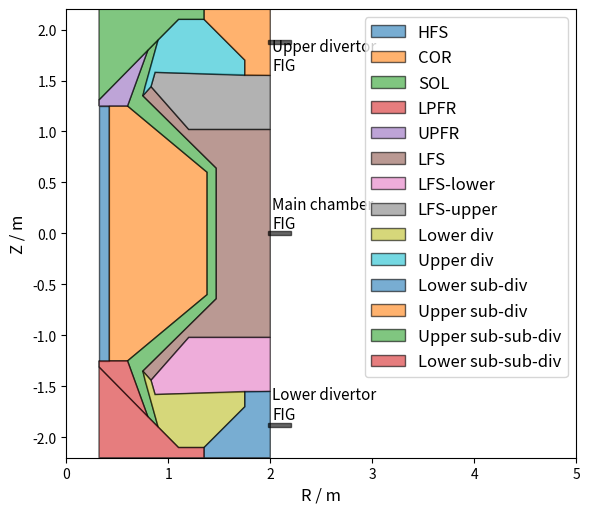

Python code for this plot:
import numpy as np
import matplotlib.pyplot as plt

def compute_toroidal_volume(R, Z):
    R = np.array(R)
    Z = np.array(Z)
    area = 0.5 * np.abs(np.dot(R, np.roll(Z, 1)) - np.dot(Z, np.roll(R, 1)))
    R_avg = np.mean(R)
    volume = 2 * np.pi * R_avg * area
    return volume

fig, axes = plt.subplots(nrows=1, ncols=1, figsize=(6, 6))
fig.subplots_adjust(hspace=0.09,left=0.1,top=0.95, bottom=0.15,right=0.96)
fs = 12
hfsx,hfsy = np.array([0.32,0.42, 0.42,0.32,0.32]),np.array([-1.25,-1.25,1.25,1.25,-1.25])
corx,cory = np.array([0.42, 0.6,1.38,1.38,0.6,0.42,0.42]),np.array([-1.25,-1.25,-0.6,0.6,1.25,1.25,-1.25])
lfsx,lfsy = np.array([1.2,2.0,2.0,1.2,0.83,0.75,1.47,1.47,0.75,0.83,1.2]),np.array([-1.02,-1.02,1.02,1.02,1.44,1.35,0.64,-0.64,-1.35,-1.44,-1.02])
solx,soly = np.array([0.6,0.8,0.9,0.75,1.47, 1.47,0.75,0.9,0.8,0.6,1.38,1.38,0.6]),np.array([-1.25,-1.8,-1.9,-1.35,-0.64,0.64,1.35,1.9,1.8,1.25,0.6,-0.6,-1.25])
slfx,slfy = np.array([0.83,1.2,2.0,2.0,0.87,0.83]),np.array([-1.44,-1.02,-1.02,-1.55,-1.58,-1.44])
pfrx,pfry = np.array([0.32,0.32,0.6, 0.8,0.32,0.32]),np.array([1.31,1.25,1.25,1.8,1.31,1.25])
divx,divy = np.array([0.75,0.83,0.87,1.75,1.75,1.35,1.1,0.9,0.77]),np.array([1.35,1.44,1.58,1.55,1.7,2.1,2.1,1.9,1.44])
sdvx,sdvy = np.array([1.75,2.0,2.0,1.35,1.35,1.75,1.75]),np.array([1.55,1.55,2.2,2.2,2.1,1.7,1.55])
ssdx,ssdy = np.array([1.35,1.35,0.32,0.32,1.1,1.35]),np.array([2.1,2.2,2.2,1.31,2.1,2.1])

print("HFS volume:",compute_toroidal_volume(hfsx,hfsy))
print("COR volume:",compute_toroidal_volume(corx,cory))
print("SOL volume:",compute_toroidal_volume(solx,soly))
print("LFS volume:",compute_toroidal_volume(lfsx,lfsy))
print("SLF volume:",compute_toroidal_volume(slfx,slfy))
print("PFR volume:",compute_toroidal_volume(pfrx,pfry))
print("DIV volume:",compute_toroidal_volume(divx,divy))
print("SDV volume:",compute_toroidal_volume(sdvx,sdvy))
print("SSD volume:",compute_toroidal_volume(ssdx,ssdy))
print("Total volume:",compute_toroidal_volume(hfsx,hfsy)+\
        compute_toroidal_volume(lfsx,lfsy) + \
        compute_toroidal_volume(corx,cory) + \
        compute_toroidal_volume(solx,soly) + \
        compute_toroidal_volume(slfx,slfy)*2 + \
        compute_toroidal_volume(pfrx,pfry) + \
        compute_toroidal_volume(divx,divy)*2 + \
        compute_toroidal_volume(ssdx,ssdy)*2 + \
        compute_toroidal_volume(sdvx,sdvy)*2)

axes.fill(hfsx,hfsy,label='HFS',alpha=0.6,edgecolor='black')
axes.fill(corx,cory,label='COR',alpha=0.6,edgecolor='black')
axes.fill(solx,soly,label='SOL',alpha=0.6,edgecolor='black')
axes.fill(pfrx,-pfry,label='LPFR',alpha=0.6,edgecolor='black')
axes.fill(pfrx,pfry,label='UPFR',alpha=0.6,edgecolor='black')
axes.fill(lfsx,lfsy,label='LFS',alpha=0.6,edgecolor='black')
axes.fill(slfx,slfy,label='LFS-lower',alpha=0.6,edgecolor='black')
axes.fill(slfx,-slfy,label='LFS-upper',alpha=0.6,edgecolor='black')
axes.fill(divx,-divy,label='Lower div',alpha=0.6,edgecolor='black')
axes.fill(divx,divy,label='Upper div',alpha=0.6,edgecolor='black')
axes.fill(sdvx,-sdvy,alpha=0.6,label='Lower sub-div',edgecolor='black')
axes.fill(sdvx,sdvy,alpha=0.6,label='Upper sub-div',edgecolor='black')
axes.fill(ssdx,ssdy,alpha=0.6,label='Upper sub-sub-div',edgecolor='black')
axes.fill(ssdx,-ssdy,alpha=0.6,label='Lower sub-sub-div',edgecolor='black')

axes.fill([1.98,2.2,2.2,1.98,1.98],[-0.02,-0.02,0.02,0.02,-0.02],alpha=0.6,edgecolor='black',color='black')
axes.fill([1.98,2.2,2.2,1.98,1.98],[-1.9,-1.9,-1.86,-1.86,-1.9],alpha=0.6,edgecolor='black',color='black')
axes.fill([1.98,2.2,2.2,1.98,1.98],[1.9,1.9,1.86,1.86,1.9],alpha=0.6,edgecolor='black',color='black')
axes.legend(fontsize=fs,loc='upper right')
axes.set_xlabel('R / m',fontsize=fs)
axes.set_ylabel('Z / m',fontsize=fs)
axes.set_xlim([0,5.0])
axes.set_ylim([-2.2,2.2])
axes.set_aspect(aspect=1.0)

axes.text(2.02,0.05,'Main chamber\nFIG',fontsize=fs-1)
axes.text(2.02,-1.82,'Lower divertor\nFIG',fontsize=fs-1)
axes.text(2.02,1.6,'Upper divertor\nFIG',fontsize=fs-1)

plt.tight_layout()
plt.savefig("fig1.png", dpi=300,transparent=True)
plt.savefig("fig1.eps", dpi=300,transparent=True)
plt.savefig("fig1.pdf", dpi=300,transparent=True)
plt.show()
       
